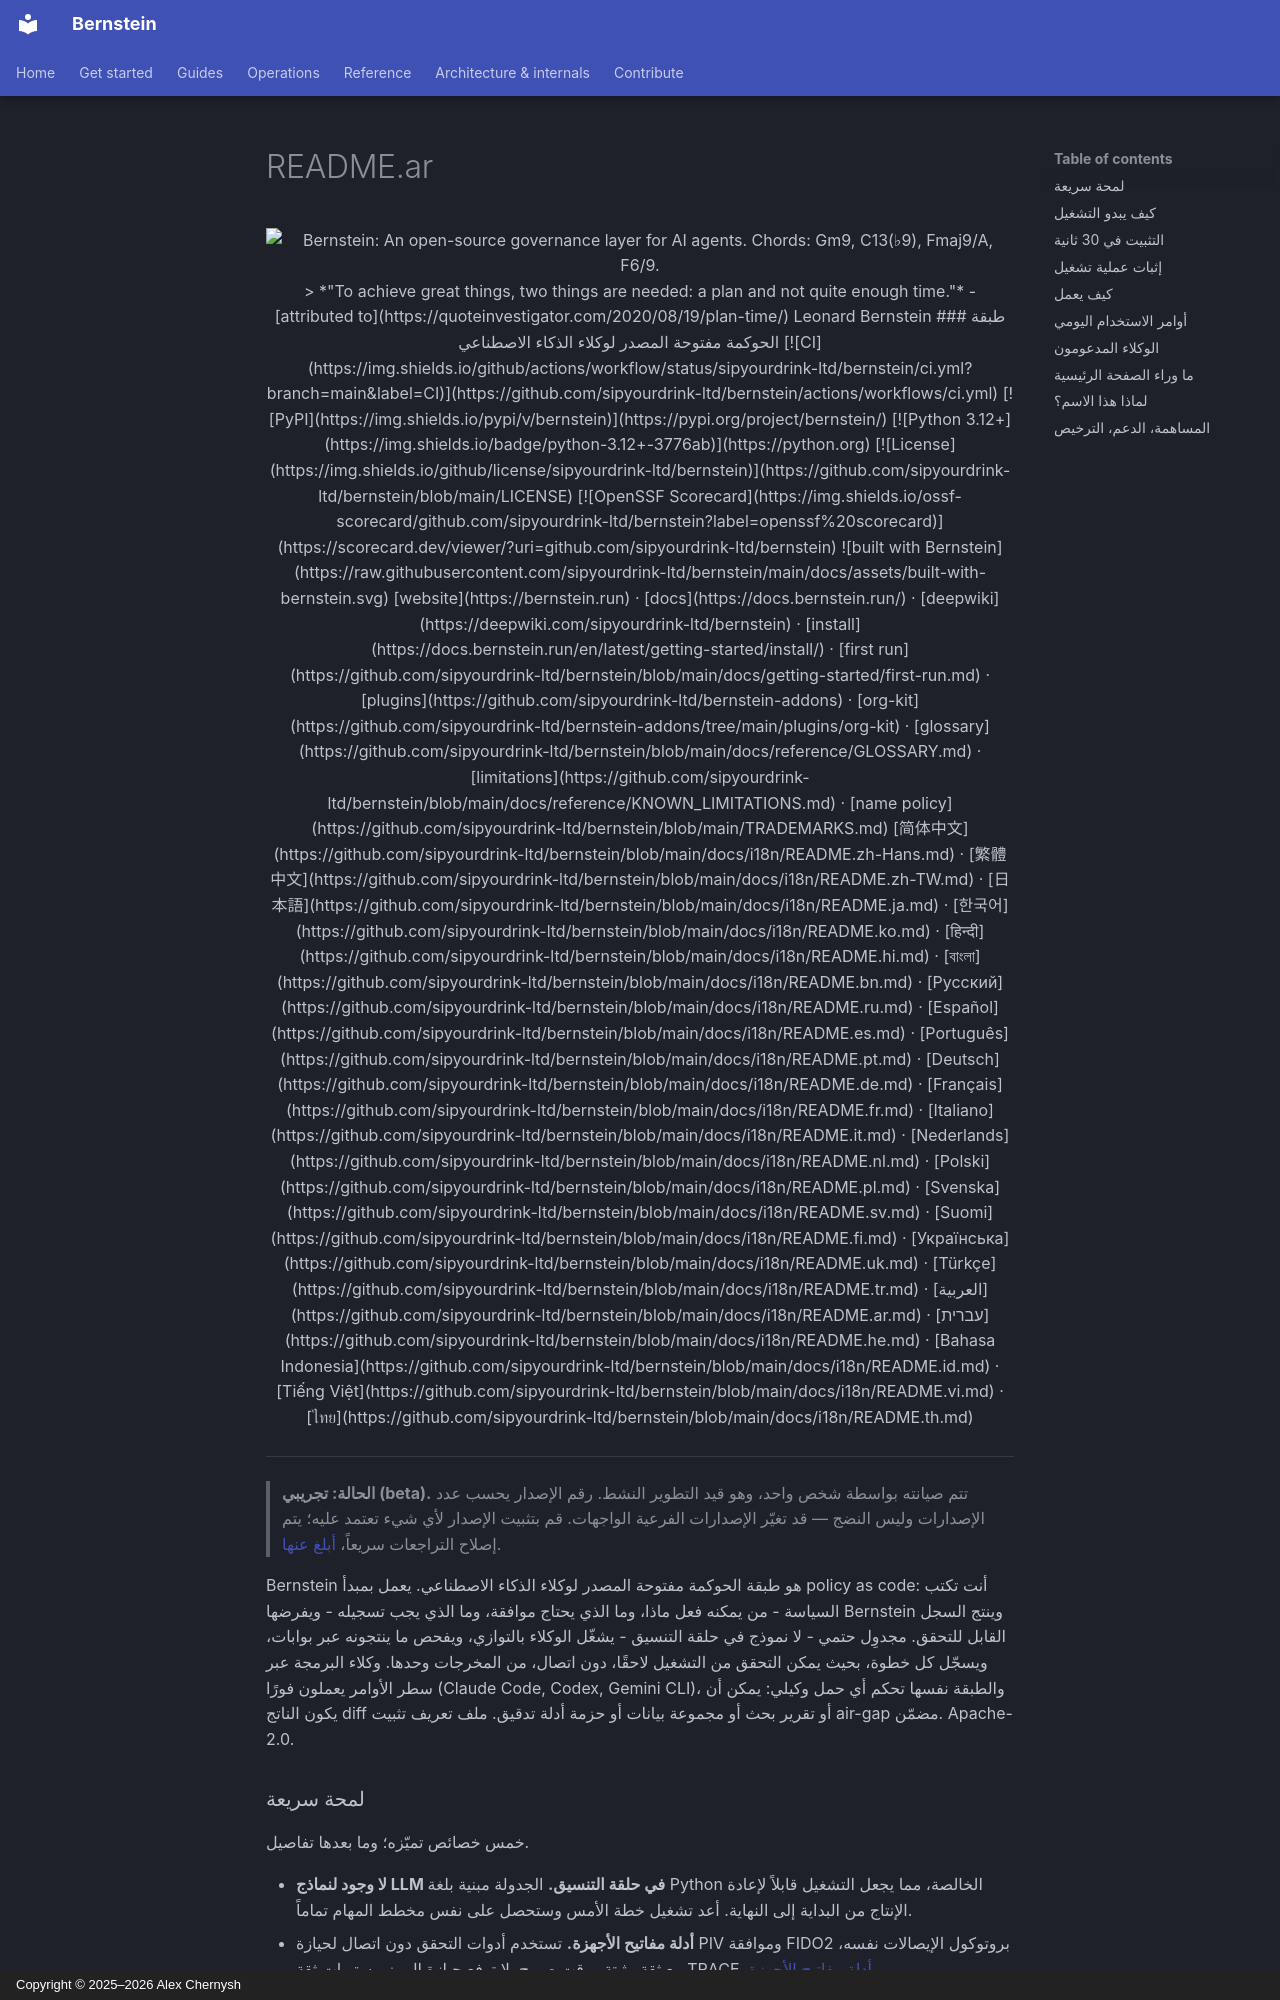

repository: sipyourdrink-ltd/bernstein · page: i18n/README.ar/index.html · generator: mkdocs · copyright: Copyright © 2025–2026 Alex Chernysh

<div align="center">

<picture>
  <source media="(prefers-color-scheme: dark)" srcset="https://raw.githubusercontent.com/sipyourdrink-ltd/bernstein/main/docs/assets/readme-banner-dark.webp">
  <img alt="Bernstein: An open-source governance layer for AI agents. Chords: Gm9, C13(♭9), Fmaj9/A, F6/9." src="https://raw.githubusercontent.com/sipyourdrink-ltd/bernstein/main/docs/assets/readme-banner-light.webp" width="820">
</picture>

<br>

> *"To achieve great things, two things are needed: a plan and not quite enough time."* - [attributed to](https://quoteinvestigator.com/2020/08/19/plan-time/) Leonard Bernstein

### طبقة الحوكمة مفتوحة المصدر لوكلاء الذكاء الاصطناعي
<!-- l10n: en="an open-source governance layer for AI agents" hash="sha256:f988e1e29b9e" -->

[![CI](https://img.shields.io/github/actions/workflow/status/sipyourdrink-ltd/bernstein/ci.yml?branch=main&label=CI)](https://github.com/sipyourdrink-ltd/bernstein/actions/workflows/ci.yml)
[![PyPI](https://img.shields.io/pypi/v/bernstein)](https://pypi.org/project/bernstein/)
[![Python 3.12+](https://img.shields.io/badge/python-3.12+-3776ab)](https://python.org)
[![License](https://img.shields.io/github/license/sipyourdrink-ltd/bernstein)](https://github.com/sipyourdrink-ltd/bernstein/blob/main/LICENSE)
[![OpenSSF Scorecard](https://img.shields.io/ossf-scorecard/github.com/sipyourdrink-ltd/bernstein?label=openssf%20scorecard)](https://scorecard.dev/viewer/?uri=github.com/sipyourdrink-ltd/bernstein)
![built with Bernstein](https://raw.githubusercontent.com/sipyourdrink-ltd/bernstein/main/docs/assets/built-with-bernstein.svg)

[website](https://bernstein.run) &middot; [docs](https://docs.bernstein.run/) &middot; [deepwiki](https://deepwiki.com/sipyourdrink-ltd/bernstein) &middot; [install](https://docs.bernstein.run/en/latest/getting-started/install/) &middot; [first run](https://github.com/sipyourdrink-ltd/bernstein/blob/main/docs/getting-started/first-run.md) &middot; [plugins](https://github.com/sipyourdrink-ltd/bernstein-addons) &middot; [org-kit](https://github.com/sipyourdrink-ltd/bernstein-addons/tree/main/plugins/org-kit) &middot; [glossary](https://github.com/sipyourdrink-ltd/bernstein/blob/main/docs/reference/GLOSSARY.md) &middot; [limitations](https://github.com/sipyourdrink-ltd/bernstein/blob/main/docs/reference/KNOWN_LIMITATIONS.md) &middot; [name policy](https://github.com/sipyourdrink-ltd/bernstein/blob/main/TRADEMARKS.md)

[简体中文](https://github.com/sipyourdrink-ltd/bernstein/blob/main/docs/i18n/README.zh-Hans.md) &middot; [繁體中文](https://github.com/sipyourdrink-ltd/bernstein/blob/main/docs/i18n/README.zh-TW.md) &middot; [日本語](https://github.com/sipyourdrink-ltd/bernstein/blob/main/docs/i18n/README.ja.md) &middot; [한국어](https://github.com/sipyourdrink-ltd/bernstein/blob/main/docs/i18n/README.ko.md) &middot; [हिन्दी](https://github.com/sipyourdrink-ltd/bernstein/blob/main/docs/i18n/README.hi.md) &middot; [বাংলা](https://github.com/sipyourdrink-ltd/bernstein/blob/main/docs/i18n/README.bn.md) &middot; [Русский](https://github.com/sipyourdrink-ltd/bernstein/blob/main/docs/i18n/README.ru.md) &middot; [Español](https://github.com/sipyourdrink-ltd/bernstein/blob/main/docs/i18n/README.es.md) &middot; [Português](https://github.com/sipyourdrink-ltd/bernstein/blob/main/docs/i18n/README.pt.md) &middot; [Deutsch](https://github.com/sipyourdrink-ltd/bernstein/blob/main/docs/i18n/README.de.md) &middot; [Français](https://github.com/sipyourdrink-ltd/bernstein/blob/main/docs/i18n/README.fr.md) &middot; [Italiano](https://github.com/sipyourdrink-ltd/bernstein/blob/main/docs/i18n/README.it.md) &middot; [Nederlands](https://github.com/sipyourdrink-ltd/bernstein/blob/main/docs/i18n/README.nl.md) &middot; [Polski](https://github.com/sipyourdrink-ltd/bernstein/blob/main/docs/i18n/README.pl.md) &middot; [Svenska](https://github.com/sipyourdrink-ltd/bernstein/blob/main/docs/i18n/README.sv.md) &middot; [Suomi](https://github.com/sipyourdrink-ltd/bernstein/blob/main/docs/i18n/README.fi.md) &middot; [Українська](https://github.com/sipyourdrink-ltd/bernstein/blob/main/docs/i18n/README.uk.md) &middot; [Türkçe](https://github.com/sipyourdrink-ltd/bernstein/blob/main/docs/i18n/README.tr.md) &middot; [العربية](https://github.com/sipyourdrink-ltd/bernstein/blob/main/docs/i18n/README.ar.md) &middot; [עברית](https://github.com/sipyourdrink-ltd/bernstein/blob/main/docs/i18n/README.he.md) &middot; [Bahasa Indonesia](https://github.com/sipyourdrink-ltd/bernstein/blob/main/docs/i18n/README.id.md) &middot; [Tiếng Việt](https://github.com/sipyourdrink-ltd/bernstein/blob/main/docs/i18n/README.vi.md) &middot; [ไทย](https://github.com/sipyourdrink-ltd/bernstein/blob/main/docs/i18n/README.th.md)

</div>

---

> **الحالة: تجريبي (beta).** تتم صيانته بواسطة شخص واحد، وهو قيد التطوير النشط. رقم الإصدار يحسب عدد الإصدارات وليس النضج — قد تغيّر الإصدارات الفرعية الواجهات. قم بتثبيت الإصدار لأي شيء تعتمد عليه؛ يتم إصلاح التراجعات سريعاً، [أبلغ عنها](https://github.com/sipyourdrink-ltd/bernstein/issues).

Bernstein هو طبقة الحوكمة مفتوحة المصدر لوكلاء الذكاء الاصطناعي. يعمل بمبدأ policy as code: أنت تكتب السياسة - من يمكنه فعل ماذا، وما الذي يحتاج موافقة، وما الذي يجب تسجيله - ويفرضها Bernstein وينتج السجل القابل للتحقق. مجدوِل حتمي - لا نموذج في حلقة التنسيق - يشغّل الوكلاء بالتوازي، ويفحص ما ينتجونه عبر بوابات، ويسجّل كل خطوة، بحيث يمكن التحقق من التشغيل لاحقًا، دون اتصال، من المخرجات وحدها. وكلاء البرمجة عبر سطر الأوامر يعملون فورًا (Claude Code, Codex, Gemini CLI)، والطبقة نفسها تحكم أي حمل وكيلي: يمكن أن يكون الناتج diff أو تقرير بحث أو مجموعة بيانات أو حزمة أدلة تدقيق. ملف تعريف تثبيت air-gap مضمّن. Apache-2.0.
